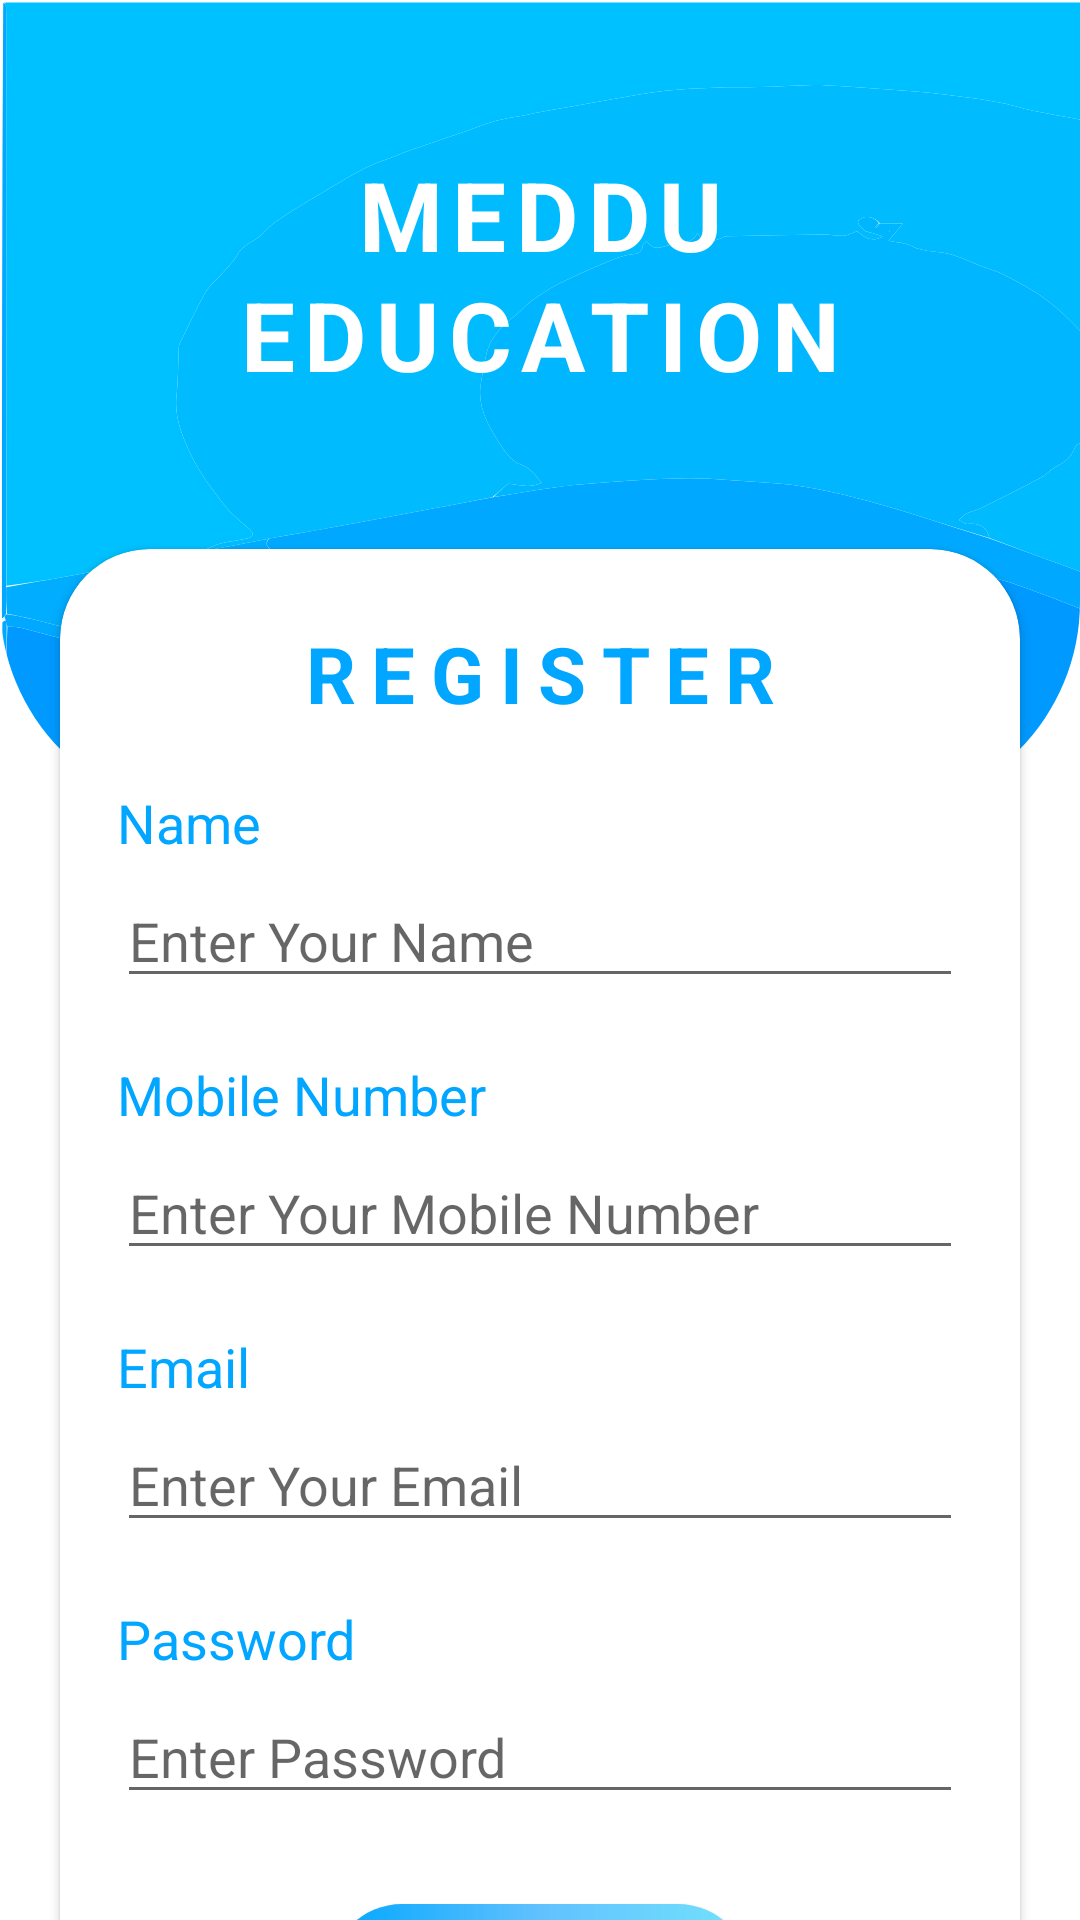

Android layout source for this screen:
<!-- AndroidManifest.xml: application theme Theme.BitcotTechnologyAssignment -->
<!-- res/layout/activity_signup.xml -->
<?xml version="1.0" encoding="utf-8"?>
<androidx.constraintlayout.widget.ConstraintLayout xmlns:android="http://schemas.android.com/apk/res/android"
    xmlns:app="http://schemas.android.com/apk/res-auto"
    xmlns:tools="http://schemas.android.com/tools"
    android:layout_width="match_parent"
    android:layout_height="match_parent"
    android:background="@color/white"
    tools:context=".presentation.ui.signup_activity.SignupActivity">

    <com.google.android.material.imageview.ShapeableImageView
        android:layout_width="match_parent"
        android:layout_height="290dp"
        android:src="@drawable/bg_blue"
        android:layout_marginTop="@dimen/status_bar_top"
        app:layout_constraintEnd_toEndOf="parent"
        app:layout_constraintStart_toStartOf="parent"
        app:layout_constraintTop_toTopOf="parent"
        app:shapeAppearanceOverlay="@style/SpecificCornerCut" />

    <TextView
        android:layout_width="wrap_content"
        android:layout_height="wrap_content"
        android:layout_marginTop="50dp"
        android:letterSpacing="0.1"
        android:text="@string/meddu"
        android:textAllCaps="true"
        android:textColor="@color/white"
        android:textSize="32sp"
        android:textStyle="bold"
        app:layout_constraintEnd_toEndOf="parent"
        app:layout_constraintStart_toStartOf="parent"
        app:layout_constraintTop_toTopOf="parent" />

    <TextView
        android:id="@+id/tvEducation"
        android:layout_width="wrap_content"
        android:layout_height="wrap_content"
        android:layout_marginTop="90dp"
        android:letterSpacing="0.1"
        android:text="@string/education"
        android:textAllCaps="true"
        android:textColor="@color/white"
        android:textSize="32sp"
        android:textStyle="bold"
        app:layout_constraintEnd_toEndOf="parent"
        app:layout_constraintStart_toStartOf="parent"
        app:layout_constraintTop_toTopOf="parent" />

    <androidx.cardview.widget.CardView
        android:layout_width="match_parent"
        android:layout_height="wrap_content"
        android:layout_marginStart="20dp"
        android:layout_marginTop="50dp"
        android:layout_marginEnd="20dp"
        app:cardCornerRadius="30dp"
        app:layout_constraintEnd_toEndOf="parent"
        app:layout_constraintStart_toStartOf="parent"
        app:layout_constraintTop_toBottomOf="@id/tvEducation">

        <androidx.constraintlayout.widget.ConstraintLayout
            android:layout_width="match_parent"
            android:layout_height="match_parent"
            android:padding="4dp">

            <TextView
                android:id="@+id/tvRegister"
                android:layout_width="wrap_content"
                android:layout_height="wrap_content"
                android:layout_marginTop="20dp"
                android:letterSpacing="0.2"
                android:text="@string/register"
                android:textAllCaps="true"
                android:textColor="@color/light_blue"
                android:textSize="26sp"
                android:textStyle="bold"
                app:layout_constraintEnd_toEndOf="parent"
                app:layout_constraintStart_toStartOf="parent"
                app:layout_constraintTop_toTopOf="parent" />

            <TextView
                android:id="@+id/tvName"
                android:layout_width="wrap_content"
                android:layout_height="wrap_content"
                android:layout_marginTop="20dp"
                android:layout_marginStart="15dp"
                android:text="@string/name"
                android:textColor="@color/light_blue"
                android:textSize="18sp"
                app:layout_constraintStart_toStartOf="parent"
                app:layout_constraintTop_toBottomOf="@id/tvRegister" />

            <EditText
                android:id="@+id/etName"
                android:layout_width="match_parent"
                android:layout_height="wrap_content"
                android:layout_marginStart="15dp"
                android:layout_marginTop="5dp"
                android:layout_marginEnd="15dp"
                android:ems="10"
                android:hint="@string/hint_name"
                android:inputType="textPersonName"
                android:selectAllOnFocus="true"
                app:layout_constraintEnd_toEndOf="parent"
                app:layout_constraintTop_toBottomOf="@id/tvName"
                app:layout_constraintStart_toStartOf="parent" />
            <TextView
                android:id="@+id/tvMobileNumber"
                android:layout_width="wrap_content"
                android:layout_height="wrap_content"
                android:layout_marginTop="20dp"
                android:layout_marginStart="15dp"
                android:text="@string/mobile_number"
                android:textColor="@color/light_blue"
                android:textSize="18sp"
                app:layout_constraintStart_toStartOf="parent"
                app:layout_constraintTop_toBottomOf="@id/etName" />

            <EditText
                android:id="@+id/etMobileNumber"
                android:layout_width="match_parent"
                android:layout_height="wrap_content"
                android:layout_marginStart="15dp"
                android:layout_marginTop="5dp"
                android:layout_marginEnd="15dp"
                android:ems="10"
                android:hint="@string/hint_mobile_number"
                android:inputType="number"
                android:selectAllOnFocus="true"
                app:layout_constraintEnd_toEndOf="parent"
                app:layout_constraintTop_toBottomOf="@id/tvMobileNumber"
                app:layout_constraintStart_toStartOf="parent" />
            <TextView
                android:id="@+id/tvEmail"
                android:layout_width="wrap_content"
                android:layout_height="wrap_content"
                android:layout_marginTop="20dp"
                android:layout_marginStart="15dp"
                android:text="@string/email"
                android:textColor="@color/light_blue"
                android:textSize="18sp"
                app:layout_constraintStart_toStartOf="parent"
                app:layout_constraintTop_toBottomOf="@id/etMobileNumber" />

            <EditText
                android:id="@+id/etEmail"
                android:layout_width="match_parent"
                android:layout_height="wrap_content"
                android:layout_marginStart="15dp"
                android:layout_marginTop="5dp"
                android:layout_marginEnd="15dp"
                android:ems="10"
                android:hint="@string/hint_email"
                android:inputType="textEmailAddress"
                android:selectAllOnFocus="true"
                app:layout_constraintEnd_toEndOf="parent"
                app:layout_constraintTop_toBottomOf="@id/tvEmail"
                app:layout_constraintStart_toStartOf="parent" />
            <TextView
                android:id="@+id/tvPasswordLabel"
                android:layout_width="wrap_content"
                android:layout_height="wrap_content"
                android:layout_marginTop="20dp"
                android:layout_marginStart="15dp"
                android:text="@string/password"
                android:textColor="@color/light_blue"
                android:textSize="18sp"
                app:layout_constraintStart_toStartOf="parent"
                app:layout_constraintTop_toBottomOf="@id/etEmail" />

            <EditText
                android:id="@+id/etPassword"
                android:layout_width="match_parent"
                android:layout_height="wrap_content"
                android:layout_marginStart="15dp"
                android:layout_marginTop="5dp"
                android:ems="10"
                android:hint="@string/hint_password"
                android:inputType="textPassword"
                android:selectAllOnFocus="true"
                android:layout_marginEnd="15dp"
                app:layout_constraintTop_toBottomOf="@id/tvPasswordLabel"
                app:layout_constraintStart_toStartOf="parent" />
            <Button
                android:id="@+id/btnSignup"
                android:layout_width="140dp"
                android:layout_height="wrap_content"
                android:text="@string/signup"
                android:layout_marginTop="30dp"
                android:textSize="20dp"
                android:textColor="@color/white"
                android:foreground="?android:attr/selectableItemBackground"
                android:background="@drawable/gradient"
                app:layout_constraintStart_toStartOf="parent"
                app:layout_constraintEnd_toEndOf="parent"
                app:layout_constraintTop_toBottomOf="@id/etPassword"
                />
            <TextView
                android:id="@+id/tvSignupText"
                android:layout_width="wrap_content"
                android:layout_height="wrap_content"
                android:text="@string/login_option"
                android:textSize="14sp"
                android:layout_marginTop="5dp"
                android:layout_marginBottom="50dp"
                android:textColor="@color/light_blue"
                app:layout_constraintStart_toStartOf="parent"
                android:background="?attr/selectableItemBackground"
                app:layout_constraintEnd_toEndOf="parent"
                app:layout_constraintBottom_toBottomOf="parent"
                app:layout_constraintTop_toBottomOf="@id/btnSignup"/>
        </androidx.constraintlayout.widget.ConstraintLayout>
    </androidx.cardview.widget.CardView>
</androidx.constraintlayout.widget.ConstraintLayout>
<!-- resources referenced by this layout -->
<resources>
  <color name="light_blue">#00a6ff</color>
  <color name="white">#FFFFFFFF</color>
  <dimen name="status_bar_top">-20dp</dimen>
  <!-- drawable bg_blue: vector/xml drawable (drawable, 35129 chars, omitted) -->
  <!-- drawable gradient (drawable) -->
  <?xml version="1.0" encoding="utf-8"?>
  <shape xmlns:android="http://schemas.android.com/apk/res/android"
      android:shape="rectangle">
      <gradient
          android:startColor="@color/light_blue"
          android:centerColor="#61c1fe"
          android:endColor="#73e2fd"
          android:angle="360" />
      <corners
          android:topLeftRadius="25dp"
          android:topRightRadius="25dp"
          android:bottomLeftRadius="25dp"
          android:bottomRightRadius="25dp"/>
  </shape>
  <string name="education">Education</string>
  <string name="email">Email</string>
  <string name="hint_email">Enter Your Email</string>
  <string name="hint_mobile_number">Enter Your Mobile Number</string>
  <string name="hint_name">Enter Your Name</string>
  <string name="hint_password">Enter Password</string>
  <string name="login_option">Already have an account? Sign In</string>
  <string name="meddu">Meddu</string>
  <string name="mobile_number">Mobile Number</string>
  <string name="name">Name</string>
  <string name="password">Password</string>
  <string name="register">Register</string>
  <string name="signup">Signup</string>
  <style name="SpecificCornerCut">
          <item name="cornerSizeBottomRight">70dp</item>
          <item name="cornerSizeBottomLeft">70dp</item>
      </style>
  <style name="Theme.BitcotTechnologyAssignment" parent="Theme.AppCompat.DayNight.NoActionBar">
          
          <item name="colorPrimary">@color/purple_500</item>
          <item name="colorPrimaryVariant">@color/purple_700</item>
          <item name="colorOnPrimary">@color/white</item>
          
          <item name="colorSecondary">@color/teal_200</item>
          <item name="colorSecondaryVariant">@color/teal_700</item>
          <item name="colorOnSecondary">@color/black</item>
          
          <item name="android:statusBarColor">#61c1fe</item>
          
      </style>
  <color name="purple_500">#FF6200EE</color>
  <color name="purple_700">#FF3700B3</color>
  <color name="teal_200">#FF03DAC5</color>
  <color name="teal_700">#FF018786</color>
  <color name="black">#FF000000</color>
</resources>
